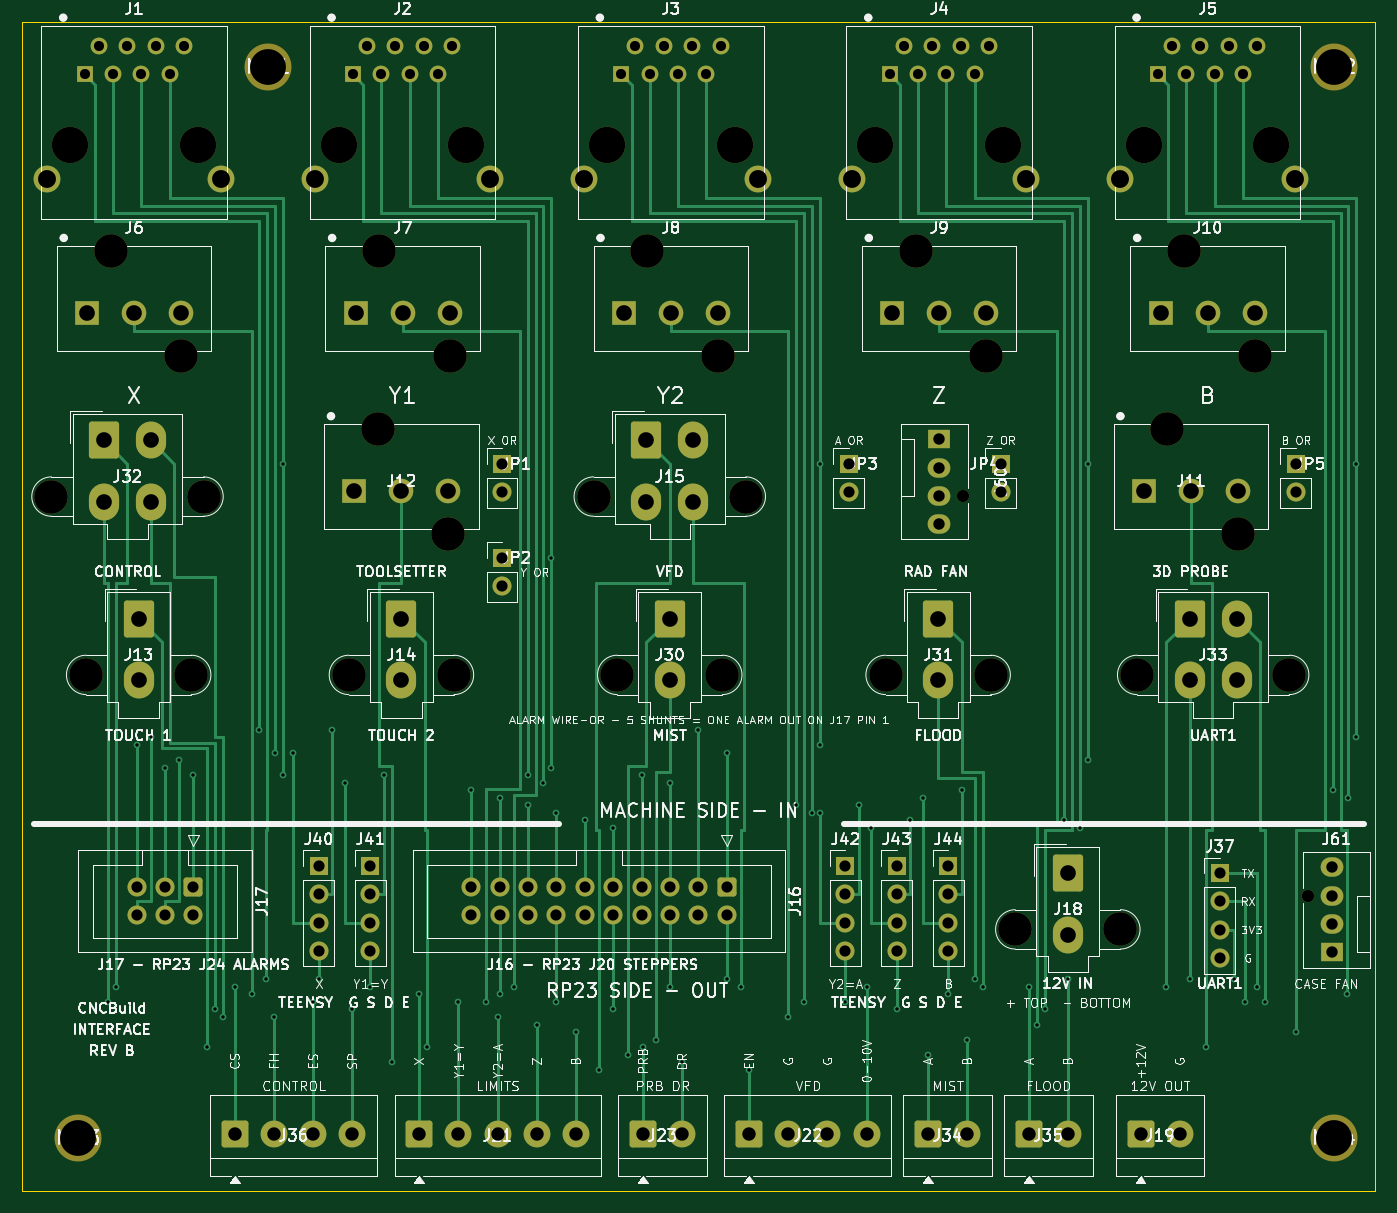
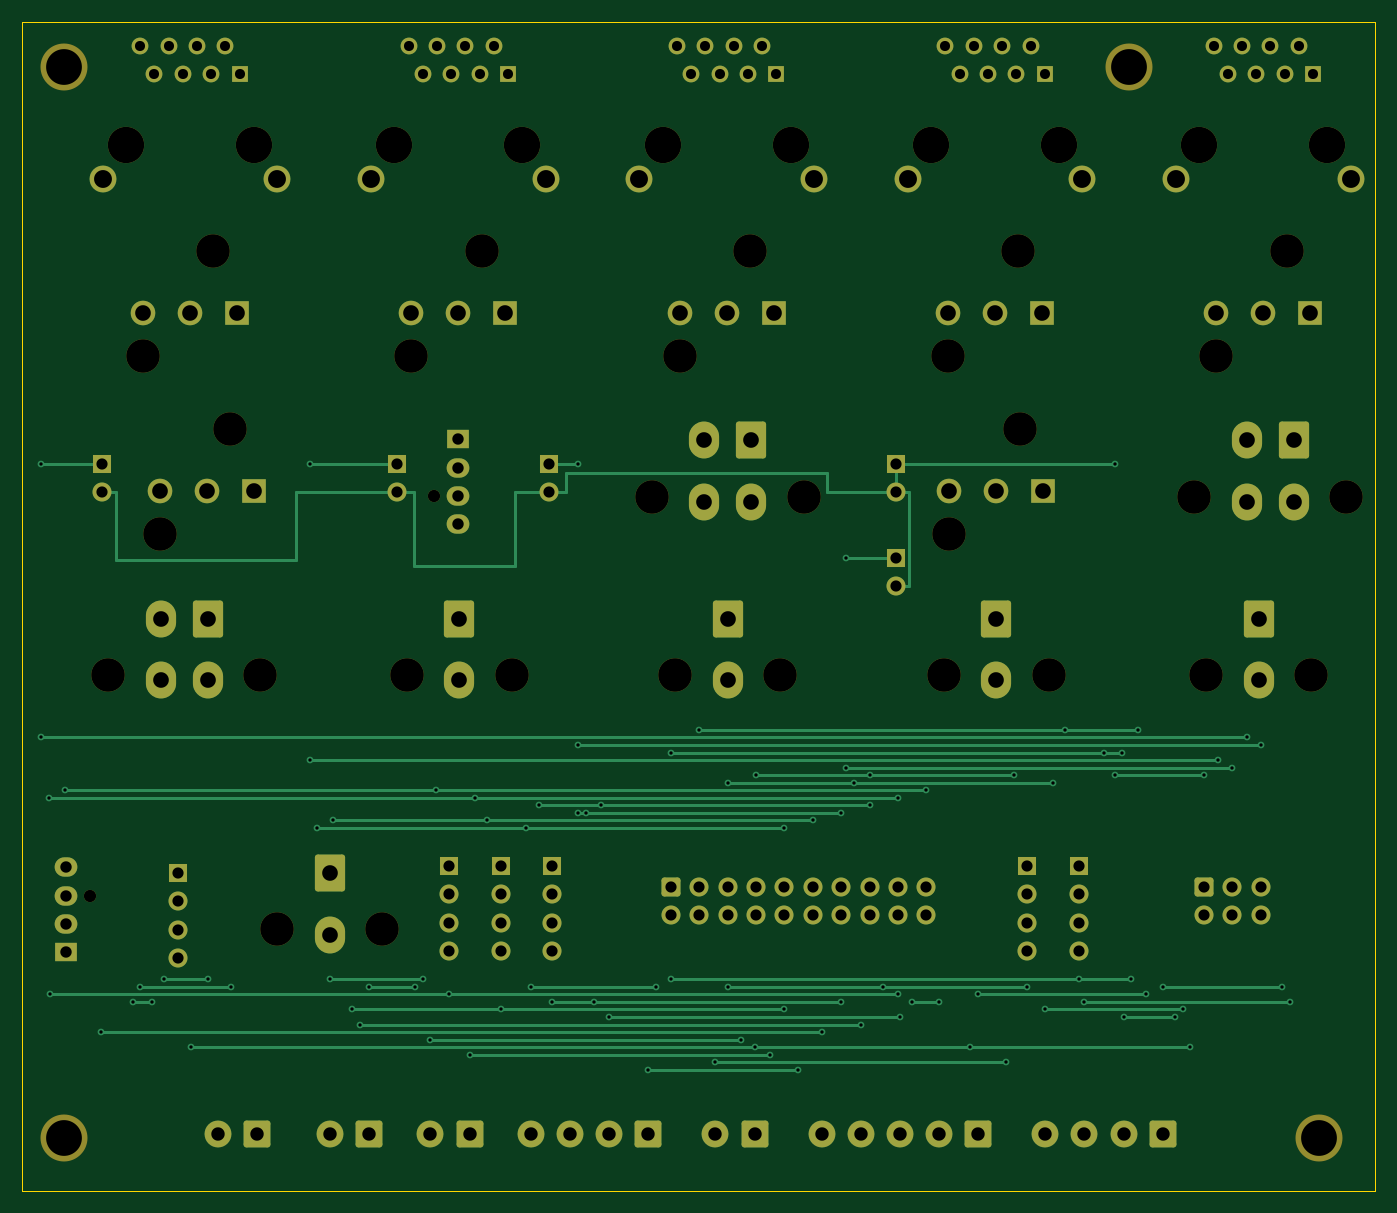
Circuit board: 10 layer files. Board 121.0 x 104.5 mm.
- bottom_copper: interface-board-B_Cu.gbl (18777 bytes)
- bottom_mask: interface-board-B_Mask.gbs (8583 bytes)
- paste: interface-board-B_Paste.gbp (460 bytes)
- bottom_silk: interface-board-B_Silkscreen.gbo (461 bytes)
- outline: interface-board-Edge_Cuts.gm1 (608 bytes)
- top_copper: interface-board-F_Cu.gtl (28830 bytes)
- top_mask: interface-board-F_Mask.gts (8583 bytes)
- paste: interface-board-F_Paste.gtp (460 bytes)
- top_silk: interface-board-F_Silkscreen.gto (206804 bytes)
- drill: interface-board.drl (5412 bytes)

=== bottom_copper: interface-board-B_Cu.gbl (18777 bytes, source omitted) ===
=== bottom_mask: interface-board-B_Mask.gbs (8583 bytes, source omitted) ===
=== paste: interface-board-B_Paste.gbp ===
%TF.GenerationSoftware,KiCad,Pcbnew,10.0.5*%
%TF.CreationDate,2026-11-26T01:37:27-08:00*%
%TF.ProjectId,interface-board,696e7465-7266-4616-9365-2d626f617264,rev?*%
%TF.SameCoordinates,Original*%
%TF.FileFunction,Paste,Bot*%
%TF.FilePolarity,Positive*%
%FSLAX46Y46*%
G04 Gerber Fmt 4.6, Leading zero omitted, Abs format (unit mm)*
G04 Created by KiCad (PCBNEW 10.0.5) date 2026-11-26 01:37:27*
%MOMM*%
%LPD*%
G01*
G04 APERTURE LIST*
G04 APERTURE END LIST*
M02*

=== bottom_silk: interface-board-B_Silkscreen.gbo ===
%TF.GenerationSoftware,KiCad,Pcbnew,10.0.5*%
%TF.CreationDate,2026-11-26T01:37:27-08:00*%
%TF.ProjectId,interface-board,696e7465-7266-4616-9365-2d626f617264,rev?*%
%TF.SameCoordinates,Original*%
%TF.FileFunction,Legend,Bot*%
%TF.FilePolarity,Positive*%
%FSLAX46Y46*%
G04 Gerber Fmt 4.6, Leading zero omitted, Abs format (unit mm)*
G04 Created by KiCad (PCBNEW 10.0.5) date 2026-11-26 01:37:27*
%MOMM*%
%LPD*%
G01*
G04 APERTURE LIST*
G04 APERTURE END LIST*
M02*

=== outline: interface-board-Edge_Cuts.gm1 ===
%TF.GenerationSoftware,KiCad,Pcbnew,10.0.5*%
%TF.CreationDate,2026-11-26T01:37:27-08:00*%
%TF.ProjectId,interface-board,696e7465-7266-4616-9365-2d626f617264,rev?*%
%TF.SameCoordinates,Original*%
%TF.FileFunction,Profile,NP*%
%FSLAX46Y46*%
G04 Gerber Fmt 4.6, Leading zero omitted, Abs format (unit mm)*
G04 Created by KiCad (PCBNEW 10.0.5) date 2026-11-26 01:37:27*
%MOMM*%
%LPD*%
G01*
G04 APERTURE LIST*
%TA.AperFunction,Profile*%
%ADD10C,0.100000*%
%TD*%
G04 APERTURE END LIST*
D10*
X5000000Y-5000000D02*
X126000000Y-5000000D01*
X126000000Y-109500000D01*
X5000000Y-109500000D01*
X5000000Y-5000000D01*
M02*

=== top_copper: interface-board-F_Cu.gtl (28830 bytes, source omitted) ===
=== top_mask: interface-board-F_Mask.gts (8583 bytes, source omitted) ===
=== paste: interface-board-F_Paste.gtp ===
%TF.GenerationSoftware,KiCad,Pcbnew,10.0.5*%
%TF.CreationDate,2026-11-26T01:37:27-08:00*%
%TF.ProjectId,interface-board,696e7465-7266-4616-9365-2d626f617264,rev?*%
%TF.SameCoordinates,Original*%
%TF.FileFunction,Paste,Top*%
%TF.FilePolarity,Positive*%
%FSLAX46Y46*%
G04 Gerber Fmt 4.6, Leading zero omitted, Abs format (unit mm)*
G04 Created by KiCad (PCBNEW 10.0.5) date 2026-11-26 01:37:27*
%MOMM*%
%LPD*%
G01*
G04 APERTURE LIST*
G04 APERTURE END LIST*
M02*

=== top_silk: interface-board-F_Silkscreen.gto (206804 bytes, source omitted) ===
=== drill: interface-board.drl (5412 bytes, source omitted) ===
